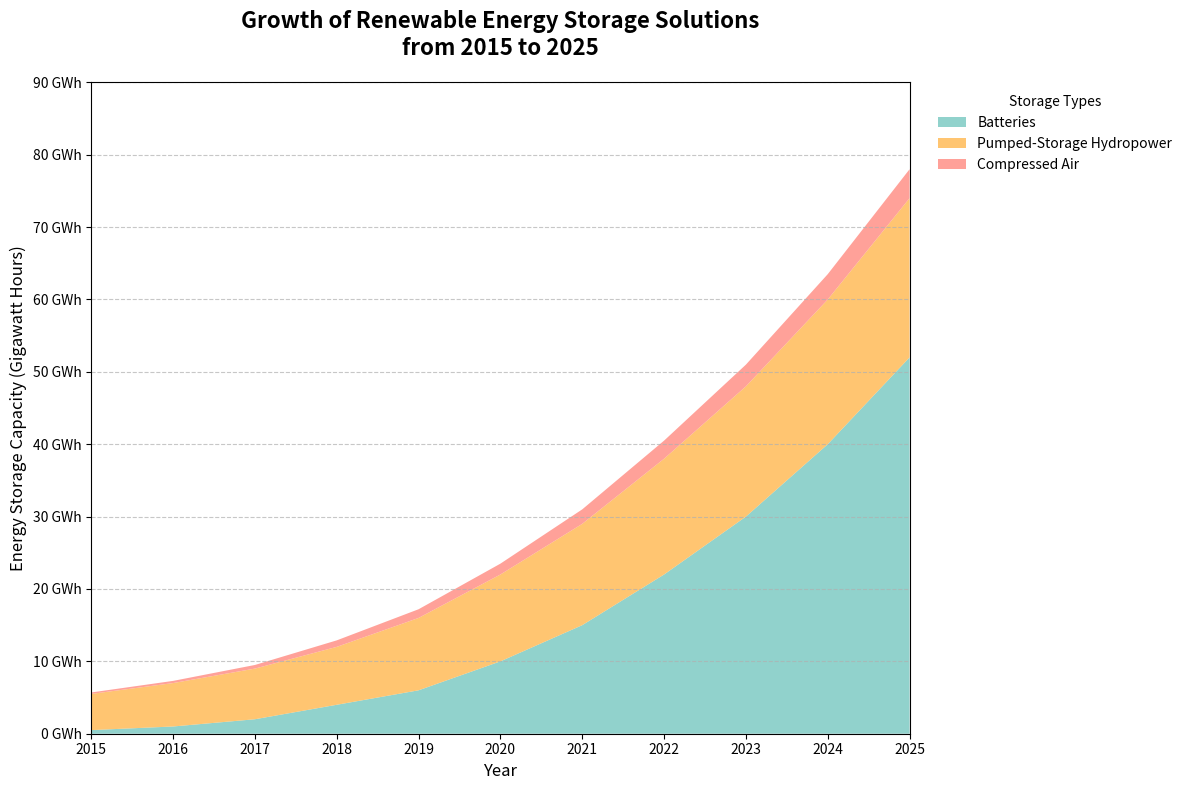

The matplotlib source for this figure:
import matplotlib.pyplot as plt
import numpy as np

# Years
years = np.arange(2015, 2026)

# Data for each storage type (in gigawatt hours)
batteries = [0.5, 1, 2, 4, 6, 10, 15, 22, 30, 40, 52]
pumped_storage = [5, 6, 7, 8, 10, 12, 14, 16, 18, 20, 22]
compressed_air = [0.2, 0.3, 0.5, 0.9, 1.2, 1.5, 2, 2.5, 3, 3.5, 4]

# Updated storage data (Removed "Flywheels")
storage_data = np.array([batteries, pumped_storage, compressed_air])

# Colors for each storage type
colors = ['#76C7C0', '#FFB74D', '#FF8A80']

# Create the stacked area chart
fig, ax = plt.subplots(figsize=(12, 8))
ax.stackplot(years, storage_data, labels=["Batteries", "Pumped-Storage Hydropower", "Compressed Air"], 
             colors=colors, alpha=0.8)

# Title, labels, and legend
ax.set_title("Growth of Renewable Energy Storage Solutions\nfrom 2015 to 2025", fontsize=16, fontweight='bold', pad=20)
ax.set_xlabel("Year", fontsize=12)
ax.set_ylabel("Energy Storage Capacity (Gigawatt Hours)", fontsize=12)
ax.set_xlim(years[0], years[-1])
ax.set_ylim(0, 90)
ax.set_xticks(years)
ax.yaxis.set_major_formatter(plt.FuncFormatter(lambda y, _: f'{int(y)} GWh'))

# Add legend
ax.legend(loc='upper left', title="Storage Types", bbox_to_anchor=(1.02, 1), fontsize=10, frameon=False)

# Grid for y-axis
ax.grid(axis='y', linestyle='--', alpha=0.7)

# Adjust layout
plt.tight_layout()

# Display the plot
plt.show()
